Image classification data set "dataset" (queirozPedro/Classificacao-de-Celulas-Medula-Ossea on GitHub). Class labels (7): BLA 0001 1000, EOS 0001 1000, LYT 0001 1000, MON 0001 1000, NGS 0001 1000, NIF 0001 1000, PMO 0001 1000.

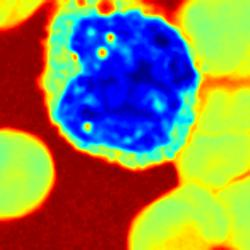
Label: MON 0001 1000

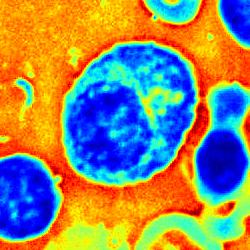
Label: EOS 0001 1000

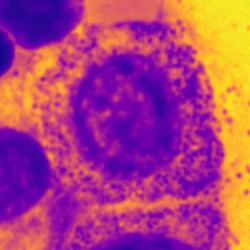
Label: PMO 0001 1000

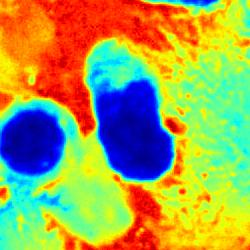
Label: LYT 0001 1000

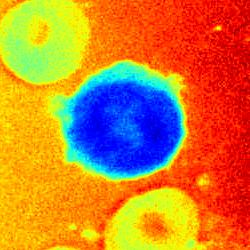
Label: NIF 0001 1000

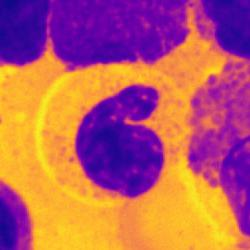
Label: NGS 0001 1000
